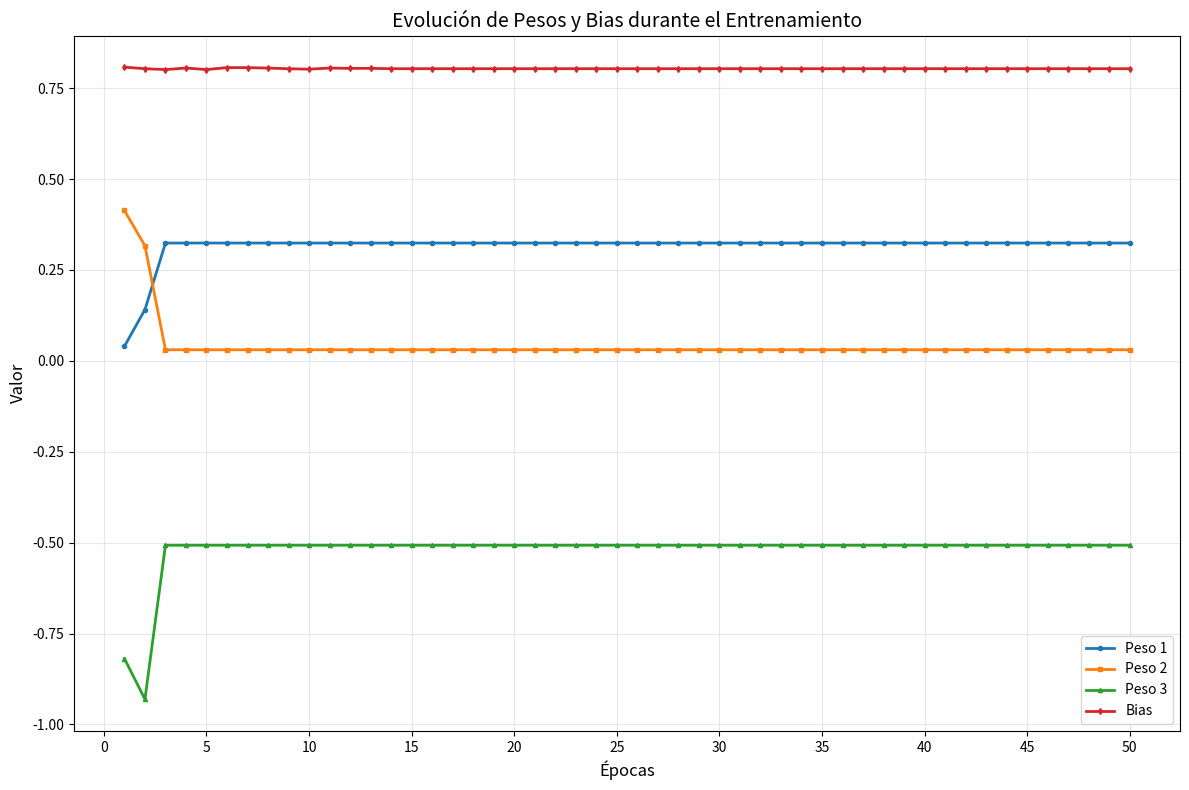

Here is the Python script that generated this plot:
import matplotlib.pyplot as plt
import numpy as np

# Datos de los pesos y bias
pesos1 = [0.040010142865479464,0.14101014286547944,0.3241371,0.3241371,0.3241371,0.3241371,0.3241371,0.3241371,0.3241371,0.3241371,0.3241371,0.3241371,0.3241371,0.3241371,0.3241371,0.3241371,0.3241371,0.3241371,0.3241371,0.3241371,0.3241371,0.3241371,0.3241371,0.3241371,0.3241371,0.3241371,0.3241371,0.3241371,0.3241371,0.3241371,0.3241371,0.3241371,0.3241371,0.3241371,0.3241371,0.3241371,0.3241371,0.3241371,0.3241371,0.3241371,0.3241371,0.3241371,0.3241371,0.3241371,0.3241371,0.3241371,0.3241371,0.3241371,0.3241371,0.3241371]

pesos2 = [0.4136934504725651,0.31669345047256514,0.03054328,0.03054328,0.03054328,0.03054328,0.03054328,0.03054328,0.03054328,0.03054328,0.03054328,0.03054328,0.03054328,0.03054328,0.03054328,0.03054328,0.03054328,0.03054328,0.03054328,0.03054328,0.03054328,0.03054328,0.03054328,0.03054328,0.03054328,0.03054328,0.03054328,0.03054328,0.03054328,0.03054328,0.03054328,0.03054328,0.03054328,0.03054328,0.03054328,0.03054328,0.03054328,0.03054328,0.03054328,0.03054328,0.03054328,0.03054328,0.03054328,0.03054328,0.03054328,0.03054328,0.03054328,0.03054328,0.03054328,0.03054328]

pesos3 = [-0.8186825983244973,-0.9306825983244973,-0.50709092,-0.50709092,-0.50709092,-0.50709092,-0.50709092,-0.50709092,-0.50709092,-0.50709092,-0.50709092,-0.50709092,-0.50709092,-0.50709092,-0.50709092,-0.50709092,-0.50709092,-0.50709092,-0.50709092,-0.50709092,-0.50709092,-0.50709092,-0.50709092,-0.50709092,-0.50709092,-0.50709092,-0.50709092,-0.50709092,-0.50709092,-0.50709092,-0.50709092,-0.50709092,-0.50709092,-0.50709092,-0.50709092,-0.50709092,-0.50709092,-0.50709092,-0.50709092,-0.50709092,-0.50709092,-0.50709092,-0.50709092,-0.50709092,-0.50709092,-0.50709092,-0.50709092,-0.50709092,-0.50709092,-0.50709092]

bias = [[0.8078635],[0.80362585],[0.80122685],[0.80542685],[0.80122685],[0.80662685],[0.80662685],[0.80532685],[0.80352685],[0.80232685],[0.80532685],[0.80452685],[0.80462685],[0.80362685],[0.80362685],[0.80362685],[0.80362685],[0.80362685],[0.80362685],[0.80362685],[0.80362685],[0.80362685],[0.80362685],[0.80362685],[0.80362685],[0.80362685],[0.80362685],[0.80362685],[0.80362685],[0.80362685],[0.80362685],[0.80362685],[0.80362685],[0.80362685],[0.80362685],[0.80362685],[0.80362685],[0.80362685],[0.80362685],[0.80362685],[0.80362685],[0.80362685],[0.80362685],[0.80362685],[0.80362685],[0.80362685],[0.80362685],[0.80362685],[0.80362685],[0.80362685]]

# Número de épocas
epocas = range(1, len(pesos1) + 1)

# Crear la gráfica
plt.figure(figsize=(12, 8))
plt.plot(epocas, pesos1, label='Peso 1', linewidth=2, marker='o', markersize=3)
plt.plot(epocas, pesos2, label='Peso 2', linewidth=2, marker='s', markersize=3)
plt.plot(epocas, pesos3, label='Peso 3', linewidth=2, marker='^', markersize=3)
plt.plot(epocas, bias, label='Bias', linewidth=2, marker='d', markersize=3)

# Configuración de la gráfica
plt.xlabel('Épocas', fontsize=12)
plt.ylabel('Valor', fontsize=12)
plt.title('Evolución de Pesos y Bias durante el Entrenamiento', fontsize=14)
plt.legend(fontsize=10)
plt.grid(True, alpha=0.3)
plt.xticks(np.arange(0, len(epocas) + 1, 5))

# Mostrar la gráfica
plt.tight_layout()
plt.savefig('evolucion_pesos_bias.png', dpi=300)
plt.show()